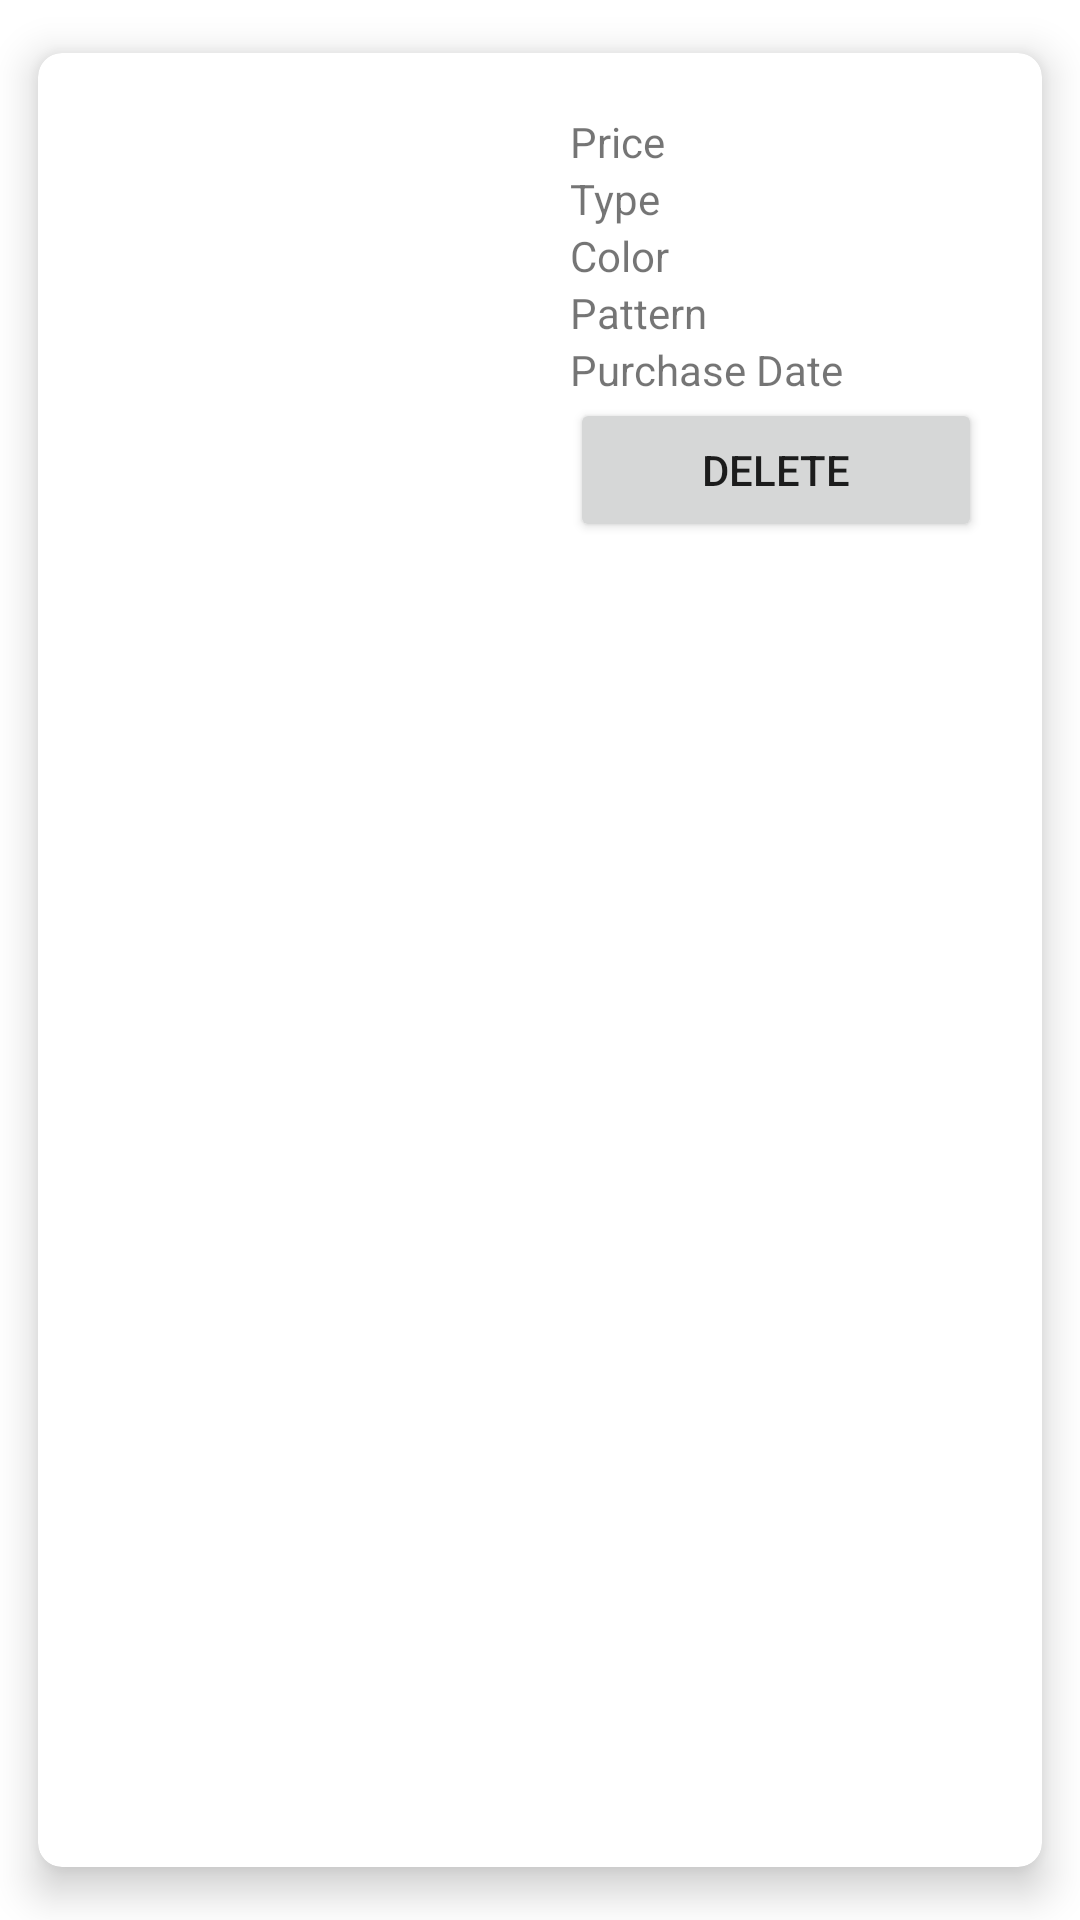

Android layout source for this screen:
<!-- AndroidManifest.xml: application theme Theme.Virdrobe -->
<!-- res/layout/wearable_row_item.xml -->
<?xml version="1.0" encoding="utf-8"?>
<androidx.cardview.widget.CardView xmlns:android="http://schemas.android.com/apk/res/android"
    xmlns:app="http://schemas.android.com/apk/res-auto"
    xmlns:tools="http://schemas.android.com/tools"
    android:layout_width="match_parent"
    android:layout_height="wrap_content"
    app:cardBackgroundColor="@color/white"
    app:cardCornerRadius="8dp"
    app:cardElevation="8dp"
    app:cardMaxElevation="10dp"
    app:cardUseCompatPadding="true">

    <LinearLayout
        android:id="@+id/wearableRowItemLinearLayout"
        android:layout_width="match_parent"
        android:layout_height="wrap_content"
        android:foreground="@drawable/item_ripple"
        android:padding="10dp">

        <ImageView
            android:id="@+id/wearableRowItemImageView"
            android:layout_width="0dp"
            android:layout_height="match_parent"
            android:layout_gravity="start|center_vertical"
            android:layout_weight="1"
            tools:srcCompat="@android:drawable/alert_dark_frame" />

        <LinearLayout
            android:layout_width="0dp"
            android:layout_height="wrap_content"
            android:layout_weight="1"
            android:divider="@drawable/divider"
            android:gravity="center_vertical|end"
            android:orientation="vertical"
            android:paddingTop="10dp"
            android:paddingHorizontal="10dp"
            android:showDividers="middle">

            <TableLayout
                android:layout_width="match_parent"
                android:layout_height="wrap_content"
                android:divider="@drawable/divider"
                android:showDividers="middle">

                <TableRow android:gravity="center">

                    <TextView
                        android:layout_column="0"
                        android:layout_weight="1"
                        android:text="Price" />

                    <TextView
                        android:id="@+id/wearableRowItemPriceTextView"
                        android:layout_column="1"
                        android:layout_weight="3"
                        android:textAppearance="@style/TextAppearance.AppCompat.Body2"
                        tools:text="@tools:sample/last_names" />
                </TableRow>

                <TableRow android:gravity="center">

                    <TextView
                        android:layout_column="0"
                        android:layout_weight="1"
                        android:text="Type" />

                    <TextView
                        android:id="@+id/wearableRowItemTypeTextView"
                        android:layout_column="1"
                        android:layout_weight="3"
                        android:textAppearance="@style/TextAppearance.AppCompat.Body2"
                        tools:text="@tools:sample/cities" />
                </TableRow>

                <TableRow android:gravity="center">

                    <TextView
                        android:layout_column="0"
                        android:layout_weight="1"
                        android:text="Color" />

                    <TextView
                        android:id="@+id/wearableRowItemColorTextView"
                        android:layout_column="1"
                        android:layout_weight="3"
                        android:textAppearance="@style/TextAppearance.AppCompat.Body2"
                        tools:text="@tools:sample/date/day_of_week" />

                </TableRow>

                <TableRow android:gravity="center">

                    <TextView
                        android:layout_column="0"
                        android:layout_weight="1"
                        android:text="Pattern" />

                    <TextView
                        android:id="@+id/wearableRowItemPatternTextView"
                        android:layout_column="1"
                        android:layout_weight="3"
                        android:textAppearance="@style/TextAppearance.AppCompat.Body2"
                        tools:text="@tools:sample/date/hhmm" />
                </TableRow>

                <TableRow android:gravity="center">

                    <TextView
                        android:layout_column="0"
                        android:layout_weight="1"
                        android:text="Purchase Date" />

                    <TextView
                        android:id="@+id/wearableRowItemPurchaseDateTextView"
                        android:layout_column="1"
                        android:layout_weight="3"
                        android:textAppearance="@style/TextAppearance.AppCompat.Body2"
                        tools:text="@tools:sample/first_names" />
                </TableRow>

            </TableLayout>

            <Button
                android:id="@+id/wearableRowItemDeleteButton"
                android:layout_width="match_parent"
                android:layout_height="wrap_content"
                android:layout_marginHorizontal="0dp"
                android:text="DELETE" />
        </LinearLayout>
    </LinearLayout>

</androidx.cardview.widget.CardView>
<!-- resources referenced by this layout -->
<resources>
  <!-- drawable item_ripple (drawable) -->
  <?xml version="1.0" encoding="utf-8"?>
  <ripple xmlns:android="http://schemas.android.com/apk/res/android"
      android:color="@color/design_default_color_primary">
  
      <item
          android:id="@android:id/mask"
          android:drawable="?android:selectableItemBackground"/>
  </ripple>
  <style name="Theme.Virdrobe" parent="Theme.MaterialComponents.DayNight.DarkActionBar">
          
          <item name="colorPrimary">@color/purple_500</item>
          <item name="colorPrimaryVariant">@color/purple_700</item>
          <item name="colorOnPrimary">@color/white</item>
          
          <item name="colorSecondary">@color/teal_200</item>
          <item name="colorSecondaryVariant">@color/teal_700</item>
          <item name="colorOnSecondary">@color/black</item>
          
          <item name="android:statusBarColor" tools:targetApi="l">?attr/colorPrimaryVariant</item>
          
      </style>
  <!-- not gathered from this repository: default colours our renderer supplied (Android Studio template values) -->
  <color name="purple_500">#FF6200EE</color>
  <color name="purple_700">#FF3700B3</color>
  <color name="teal_200">#FF03DAC5</color>
  <color name="teal_700">#FF018786</color>
  <color name="black">#FF000000</color>
  <color name="white">#FFFFFFFF</color>
</resources>
